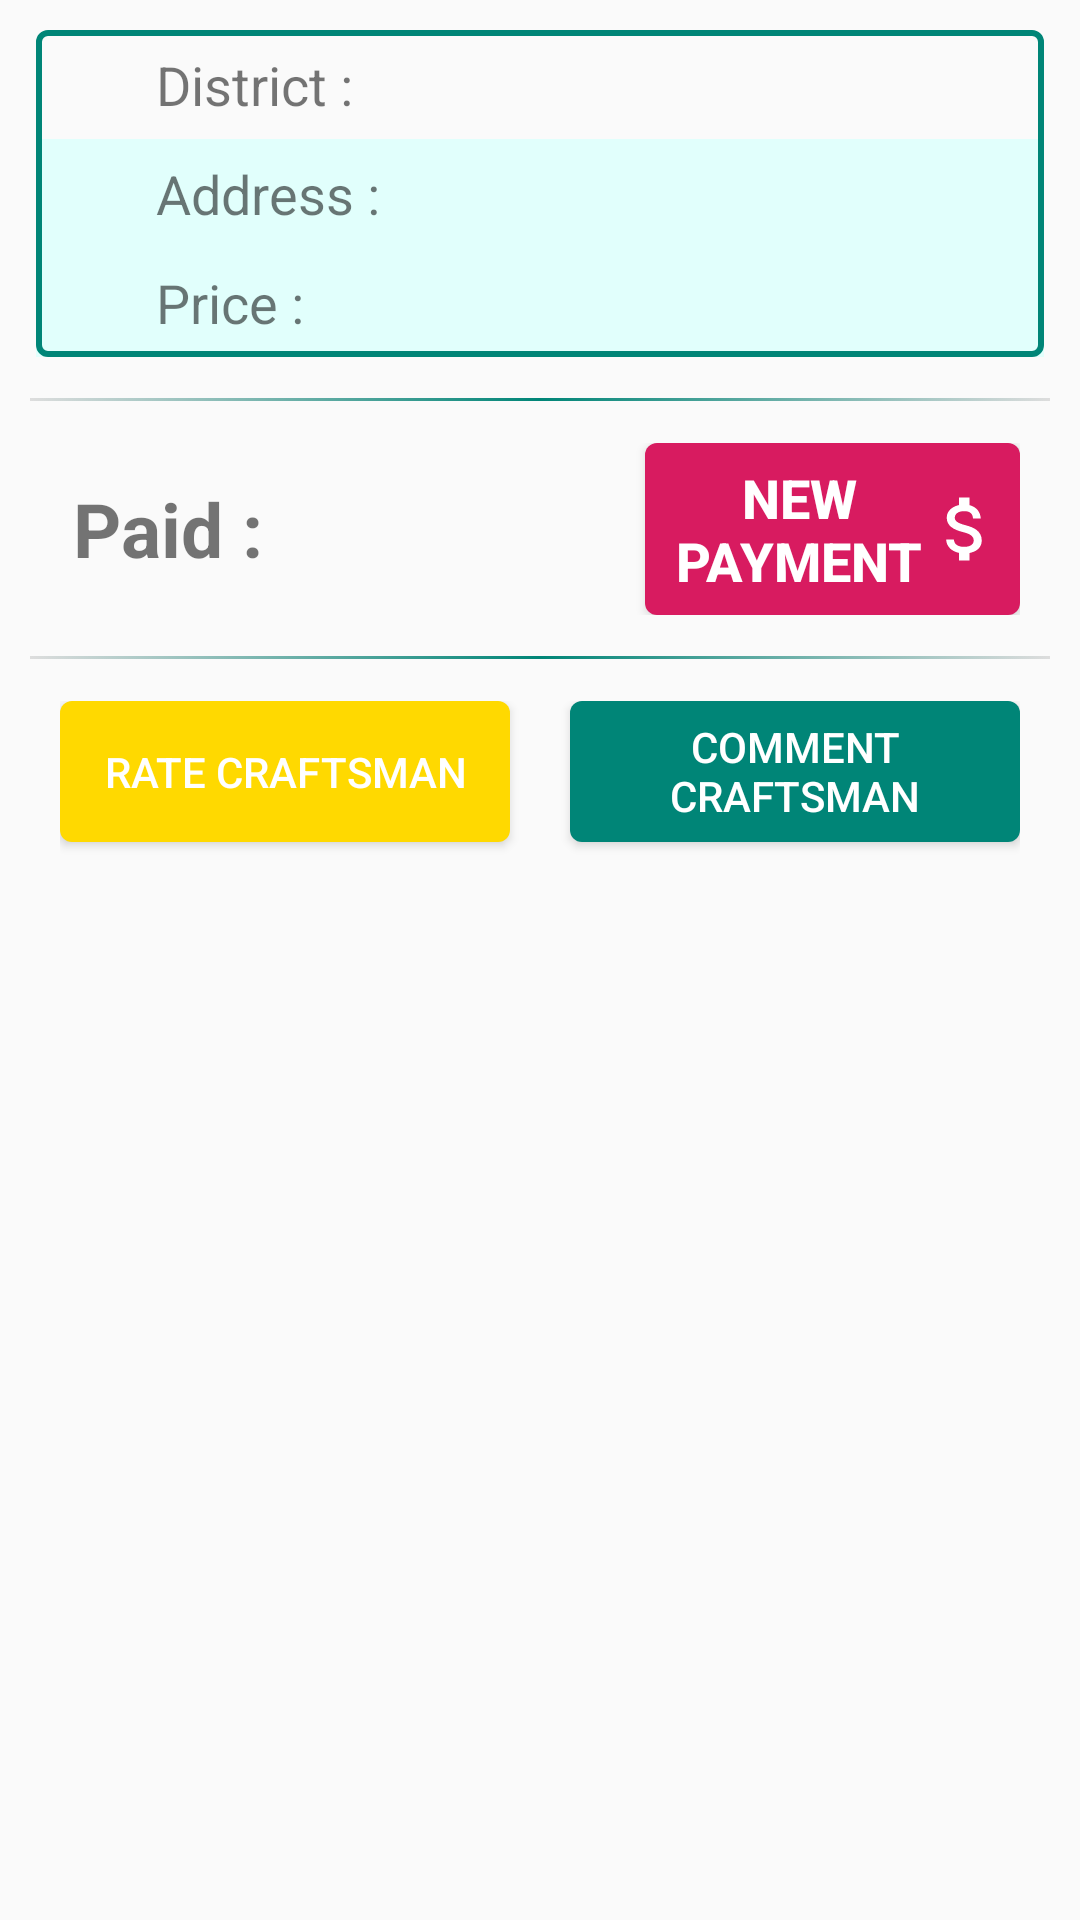

Here is an Android app screen rendered from its layout file. Give the layout XML and the strings, colors and styles it references.
<!-- AndroidManifest.xml: application theme AppTheme -->
<!-- res/layout/fragment_repair_request_legacy.xml -->
<?xml version="1.0" encoding="utf-8"?>

<RelativeLayout xmlns:android="http://schemas.android.com/apk/res/android"
    xmlns:app="http://schemas.android.com/apk/res-auto"
    xmlns:tools="http://schemas.android.com/tools"
    android:layout_width="match_parent"
    android:layout_height="match_parent">



    <TableLayout
        android:id="@+id/tl"
        android:layout_width="match_parent"
        android:layout_height="wrap_content"
        android:layout_alignParentTop="true"
        android:layout_alignParentStart="true"
        android:layout_alignParentEnd="true"
        android:layout_marginTop="10dp"
        android:layout_marginStart="12dp"
        android:layout_marginEnd="12dp">

        <TableRow
            android:paddingVertical="6dp">

            <TextView
                android:id="@+id/tvDistrict"
                android:layout_width="120dp"
                android:layout_height="wrap_content"
                android:layout_gravity="center_vertical"
                android:layout_marginStart="40dp"
                android:text="@string/rr_district"
                android:textSize="18sp" />

            <TextView
                android:id="@+id/tvDistrictI"
                android:layout_width="180dp"
                android:layout_height="wrap_content"
                android:layout_gravity="center_vertical"
                android:textSize="18sp" />
        </TableRow>

        <TableRow
            android:background="@color/colorRowEven"
            android:paddingVertical="6dp">

            <TextView
                android:id="@+id/tvAddress"
                android:layout_width="120dp"
                android:layout_height="wrap_content"
                android:layout_gravity="center_vertical"
                android:layout_marginStart="40dp"
                android:text="@string/rr_address"
                android:textSize="18sp" />

            <TextView
                android:id="@+id/tvAddressI"
                android:layout_width="180dp"
                android:layout_height="wrap_content"
                android:layout_gravity="center_vertical"
                android:textSize="18sp"/>
        </TableRow>

        <TableRow
            android:background="@color/colorRowEven"
            android:paddingVertical="6dp">

            <TextView
                android:id="@+id/tvPrice"
                android:layout_width="120dp"
                android:layout_height="wrap_content"
                android:layout_gravity="center_vertical"
                android:layout_marginStart="40dp"
                android:text="@string/price_colon"
                android:textSize="18sp" />

            <TextView
                android:id="@+id/tvPriceI"
                android:layout_width="180dp"
                android:layout_height="wrap_content"
                android:layout_gravity="center_vertical"
                android:textSize="18sp" />
        </TableRow>

    </TableLayout>


    <LinearLayout
        android:id="@+id/clPayment"
        android:layout_width="210dp"
        android:layout_height="wrap_content"
        android:layout_alignParentStart="true"
        android:layout_alignParentEnd="true"
        android:layout_alignTop="@id/rlDistancerPayment"
        android:layout_marginTop="15dp"
        android:layout_marginStart="20dp"
        android:layout_marginEnd="20dp"
        android:weightSum="10">

        <TextView
            android:id="@+id/tvPaid"
            android:layout_width="76dp"
            android:layout_height="wrap_content"
            android:layout_weight="3"
            android:layout_gravity="center_vertical"
            android:text="@string/rr_paid"
            android:textAlignment="center"
            android:textSize="25sp"
            android:textStyle="bold" />

        <TextView
            android:id="@+id/tvPaidI"
            android:layout_width="130dp"
            android:layout_height="wrap_content"
            android:layout_weight="4"
            android:paddingEnd="12dp"
            android:layout_gravity="center_vertical"
            android:textAlignment="center"
            android:textSize="25sp"
            android:textStyle="bold"/>

        <Button
            android:id="@+id/btPay"
            android:layout_width="130dp"
            android:layout_height="wrap_content"
            android:layout_weight="3"
            android:layout_gravity="center_vertical"
            android:background="@drawable/button_accent"
            android:text="@string/rr_pay"
            android:textAlignment="center"
            android:textColor="@android:color/white"
            android:textSize="18sp"
            android:textStyle="bold"
            android:drawableEnd="@drawable/ic_money"
            android:paddingEnd="4dp"
            android:paddingStart="10dp"
            android:paddingTop="6dp"
            android:paddingBottom="6dp"/>

    </LinearLayout>

    <RelativeLayout
        android:id="@+id/rlRateAndComment"
        android:layout_width="210dp"
        android:layout_height="62dp"
        android:layout_alignParentStart="true"
        android:layout_alignParentEnd="true"
        android:layout_alignTop="@id/rlDistancerRateAndComment"
        android:layout_marginStart="20dp"
        android:layout_marginEnd="20dp"
        android:layout_marginTop="15dp">

        <Button
            android:id="@+id/btRateCraftsman"
            android:layout_width="150dp"
            android:layout_height="47dp"
            android:layout_alignParentStart="true"
            android:background="@drawable/button_gold"
            android:drawableRight="@drawable/ic_rate_star_white"
            android:paddingStart="8dp"
            android:paddingEnd="8dp"
            android:text="@string/rate_craftsman"
            android:textColor="@android:color/white" />

        <Button
            android:id="@+id/btCommentCraftsman"
            android:layout_width="150dp"
            android:layout_height="47dp"
            android:layout_alignParentEnd="true"
            android:background="@drawable/button_primary"
            android:text="Comment Craftsman"
            android:textColor="@android:color/white"
            android:drawableRight="@drawable/ic_comment"
            android:paddingStart="8dp"
            android:paddingEnd="8dp" />

    </RelativeLayout>

    <RelativeLayout
        android:layout_width="match_parent"
        android:layout_height="match_parent"
        android:layout_alignStart="@id/tl"
        android:layout_alignTop="@id/tl"
        android:layout_alignBottom="@id/tl"
        android:layout_alignEnd="@id/tl"
        android:background="@drawable/table_border">
    </RelativeLayout>

    <RelativeLayout
        android:id="@+id/rlDistancerPayment"
        android:layout_width="match_parent"
        android:layout_height="1dp"
        android:layout_alignBottom="@id/tl"
        android:layout_alignParentStart="true"
        android:layout_alignParentEnd="true"
        android:layout_marginBottom="-15dp"
        android:layout_marginStart="10dp"
        android:layout_marginEnd="10dp"
        android:background="@drawable/distancer">
    </RelativeLayout>

    <RelativeLayout
        android:id="@+id/rlDistancerRateAndComment"
        android:layout_width="match_parent"
        android:layout_height="1dp"
        android:layout_alignBottom="@id/clPayment"
        android:layout_alignParentStart="true"
        android:layout_alignParentEnd="true"
        android:layout_marginBottom="-15dp"
        android:layout_marginStart="10dp"
        android:layout_marginEnd="10dp"
        android:background="@drawable/distancer">
    </RelativeLayout>


</RelativeLayout>
<!-- resources referenced by this layout -->
<resources>
  <color name="colorRowEven">#e1fffc</color>
  <!-- drawable button_gold (drawable) -->
  <?xml version="1.0" encoding="utf-8"?>
  <selector xmlns:android="http://schemas.android.com/apk/res/android">
      <item
          android:state_enabled="true"
          android:state_pressed="false">
          <shape android:shape="rectangle">
              <corners android:radius="4dp"></corners>
              <solid android:color="@color/colorGold"/>
          </shape>
      </item>
      <item
          android:state_enabled="false">
          <shape android:shape="rectangle">
              <corners android:radius="4dp"></corners>
              <solid android:color="@color/colorGoldFaded"/>
          </shape>
      </item>
      <item
          android:state_enabled="true"
          android:state_pressed="true">
          <shape android:shape="rectangle">
              <corners android:radius="4dp"></corners>
              <solid android:color="@color/colorGoldPressed"/>
          </shape>
      </item>
  </selector>
  <!-- drawable distancer (drawable) -->
  <?xml version="1.0" encoding="utf-8"?>
  <selector xmlns:android="http://schemas.android.com/apk/res/android">
      <item>
          <shape
              xmlns:android="http://schemas.android.com/apk/res/android"
              android:shape="rectangle">
          <gradient
              android:startColor="#DDDDDD"
              android:endColor="#DDDDDD"
              android:centerColor="@color/colorPrimary" />
          </shape>
      </item>
  
  </selector>
  <!-- drawable ic_money (drawable) -->
  <vector android:height="28dp" android:tint="#FFFFFF"
      android:viewportHeight="24.0" android:viewportWidth="24.0"
      android:width="28dp" xmlns:android="http://schemas.android.com/apk/res/android">
      <path android:fillColor="#FF000000" android:pathData="M11.8,10.9c-2.27,-0.59 -3,-1.2 -3,-2.15 0,-1.09 1.01,-1.85 2.7,-1.85 1.78,0 2.44,0.85 2.5,2.1h2.21c-0.07,-1.72 -1.12,-3.3 -3.21,-3.81V3h-3v2.16c-1.94,0.42 -3.5,1.68 -3.5,3.61 0,2.31 1.91,3.46 4.7,4.13 2.5,0.6 3,1.48 3,2.41 0,0.69 -0.49,1.79 -2.7,1.79 -2.06,0 -2.87,-0.92 -2.98,-2.1h-2.2c0.12,2.19 1.76,3.42 3.68,3.83V21h3v-2.15c1.95,-0.37 3.5,-1.5 3.5,-3.55 0,-2.84 -2.43,-3.81 -4.7,-4.4z"/>
  </vector>
  <!-- drawable table_border (drawable) -->
  <?xml version="1.0" encoding="utf-8"?>
  <shape
      xmlns:android="http://schemas.android.com/apk/res/android"
      android:shape= "rectangle">
          <corners android:radius="3dp"/>
          <solid android:color="@android:color/transparent"/>
          <stroke
              android:width="2dp"
              android:color="@color/colorPrimary"/>
  </shape>
  <string name="price_colon">Price :</string>
  <string name="rate_craftsman">Rate craftsman</string>
  <string name="rr_address">Address :</string>
  <string name="rr_district">District :</string>
  <string name="rr_paid">Paid :</string>
  <string name="rr_pay">New Payment</string>
  <style name="AppTheme" parent="Theme.AppCompat.Light.NoActionBar">
          
          <item name="colorPrimary">@color/colorPrimary</item>
          <item name="colorPrimaryDark">@color/colorPrimaryDark</item>
          <item name="colorAccent">@color/colorAccent</item>
          <item name="android:statusBarColor">@android:color/transparent</item>
      </style>
  <color name="colorAccent">#d81b60</color>
  <color name="colorAccentFaded">#64d81b60</color>
  <color name="colorAccentPressed">#b10443</color>
  <color name="colorGold">#ffd900</color>
  <color name="colorGoldFaded">#64ffd900</color>
  <color name="colorGoldPressed">#e1bf01</color>
  <color name="colorPrimary">#008577</color>
  <color name="colorPrimaryFaded">#64008577</color>
  <color name="colorPrimaryPressed">#035950</color>
  <color name="colorPrimaryDark">#00574b</color>
</resources>
